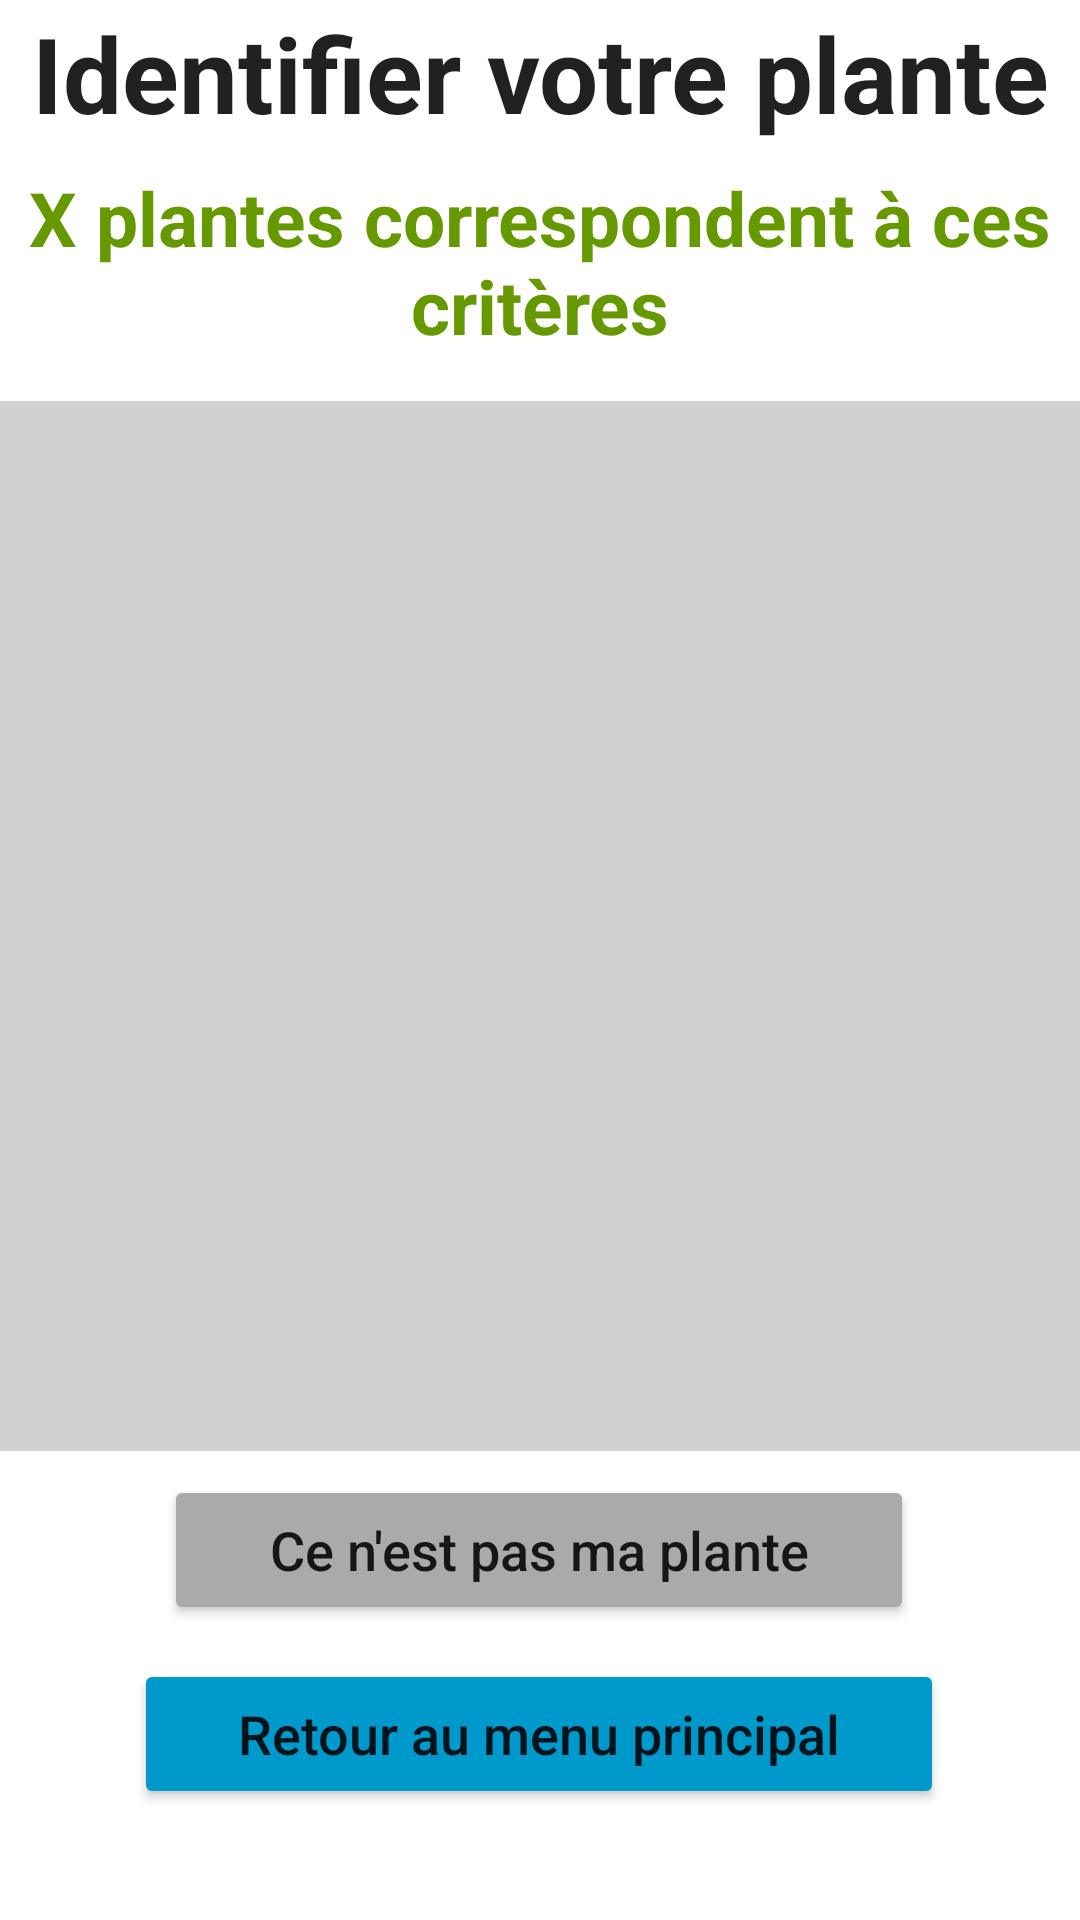

Here is an Android app screen rendered from its layout file. Give the layout XML and the strings, colors and styles it references.
<!-- AndroidManifest.xml: application theme Theme.Plantish -->
<!-- res/layout/plant_found_grid_view.xml -->
<?xml version="1.0" encoding="utf-8"?>
<androidx.constraintlayout.widget.ConstraintLayout xmlns:android="http://schemas.android.com/apk/res/android"
    xmlns:tools="http://schemas.android.com/tools"
    android:layout_width="match_parent"
    android:layout_height="match_parent"
    xmlns:app="http://schemas.android.com/apk/res-auto">

    <TextView
        android:id="@+id/identifyYourPlantText"
        android:layout_width="wrap_content"
        android:layout_height="wrap_content"
        android:layout_marginTop="1dp"
        android:gravity="center"
        android:text="Identifier votre plante"
        android:textAppearance="@style/TextAppearance.AppCompat.Large"
        android:textSize="35sp"
        android:textStyle="bold"
        app:layout_constraintEnd_toEndOf="parent"
        app:layout_constraintHorizontal_bias="0.492"
        app:layout_constraintStart_toStartOf="parent"
        app:layout_constraintTop_toTopOf="parent" />

    <TextView
        android:id="@+id/numberOfPlantsGridView"
        android:layout_width="wrap_content"
        android:layout_height="wrap_content"
        android:text="X plantes correspondent à ces critères"
        android:layout_marginTop="8dp"
        android:gravity="center"
        android:textStyle="bold"
        android:textColor="@android:color/holo_green_dark"
        app:layout_constraintEnd_toEndOf="parent"
        app:layout_constraintStart_toStartOf="parent"
        android:textSize="25sp"
        app:layout_constraintTop_toBottomOf="@+id/identifyYourPlantText" />


    <FrameLayout
        xmlns:android="http://schemas.android.com/apk/res/android"
        android:id="@+id/frameLayout"
        android:layout_width="match_parent"
        android:layout_height="350dp"
        android:layout_marginTop="15dp"
        android:background="#d1d1d1"
        app:layout_constraintEnd_toEndOf="parent"
        app:layout_constraintStart_toStartOf="parent"
        app:layout_constraintTop_toBottomOf="@+id/numberOfPlantsGridView">

        <GridView
            android:layout_width="match_parent"
            android:layout_height="match_parent"
            android:id="@+id/plantFoundGridView"
            android:paddingTop="15dp"
            android:paddingBottom="15dp"
            android:columnWidth="100dp"
            android:gravity="center|bottom"
            android:horizontalSpacing="10dp"
            android:layout_marginLeft="20dp"
            android:layout_marginRight="20dp"
            android:numColumns="3"
            android:stretchMode="spacingWidth"
            android:verticalSpacing="20dp"
            android:visibility="visible"
            />
    </FrameLayout>

    <Button
        android:id="@+id/notMyPLantButtonGridView"
        android:layout_width="250dp"
        android:layout_height="50dp"
        android:layout_marginTop="8dp"
        android:backgroundTint="@android:color/darker_gray"
        android:text="Ce n'est pas ma plante"
        android:textAllCaps="false"
        android:textSize="18sp"
        app:layout_constraintEnd_toEndOf="parent"
        app:layout_constraintHorizontal_bias="0.497"
        app:layout_constraintStart_toStartOf="parent"
        app:layout_constraintTop_toBottomOf="@+id/frameLayout" />

    <Button
        android:id="@+id/mainMenuButtonGridView"
        android:layout_width="270dp"
        android:layout_height="50dp"
        android:backgroundTint="@android:color/holo_blue_dark"
        android:text="Retour au menu principal"
        android:textAllCaps="false"
        android:textSize="18sp"
        app:layout_constraintBottom_toBottomOf="parent"
        app:layout_constraintEnd_toEndOf="parent"
        app:layout_constraintHorizontal_bias="0.496"
        app:layout_constraintStart_toStartOf="parent"
        app:layout_constraintTop_toBottomOf="@+id/notMyPLantButtonGridView"
        app:layout_constraintVertical_bias="0.236" />


</androidx.constraintlayout.widget.ConstraintLayout>
<!-- resources referenced by this layout -->
<resources>
  <style name="Theme.Plantish" parent="Theme.MaterialComponents.DayNight.DarkActionBar">
          
          <item name="colorPrimary">@color/purple_500</item>
          <item name="colorPrimaryVariant">@color/purple_700</item>
          <item name="colorOnPrimary">@color/white</item>
          
          <item name="colorSecondary">@color/teal_200</item>
          <item name="colorSecondaryVariant">@color/teal_700</item>
          <item name="colorOnSecondary">@color/black</item>
          
          <item name="android:statusBarColor" tools:targetApi="l">?attr/colorPrimaryVariant</item>
          
      </style>
  <color name="purple_500">#FF6200EE</color>
  <color name="purple_700">#FF3700B3</color>
  <color name="white">#FFFFFFFF</color>
  <color name="teal_200">#FF03DAC5</color>
  <color name="teal_700">#FF018786</color>
  <color name="black">#FF000000</color>
</resources>
